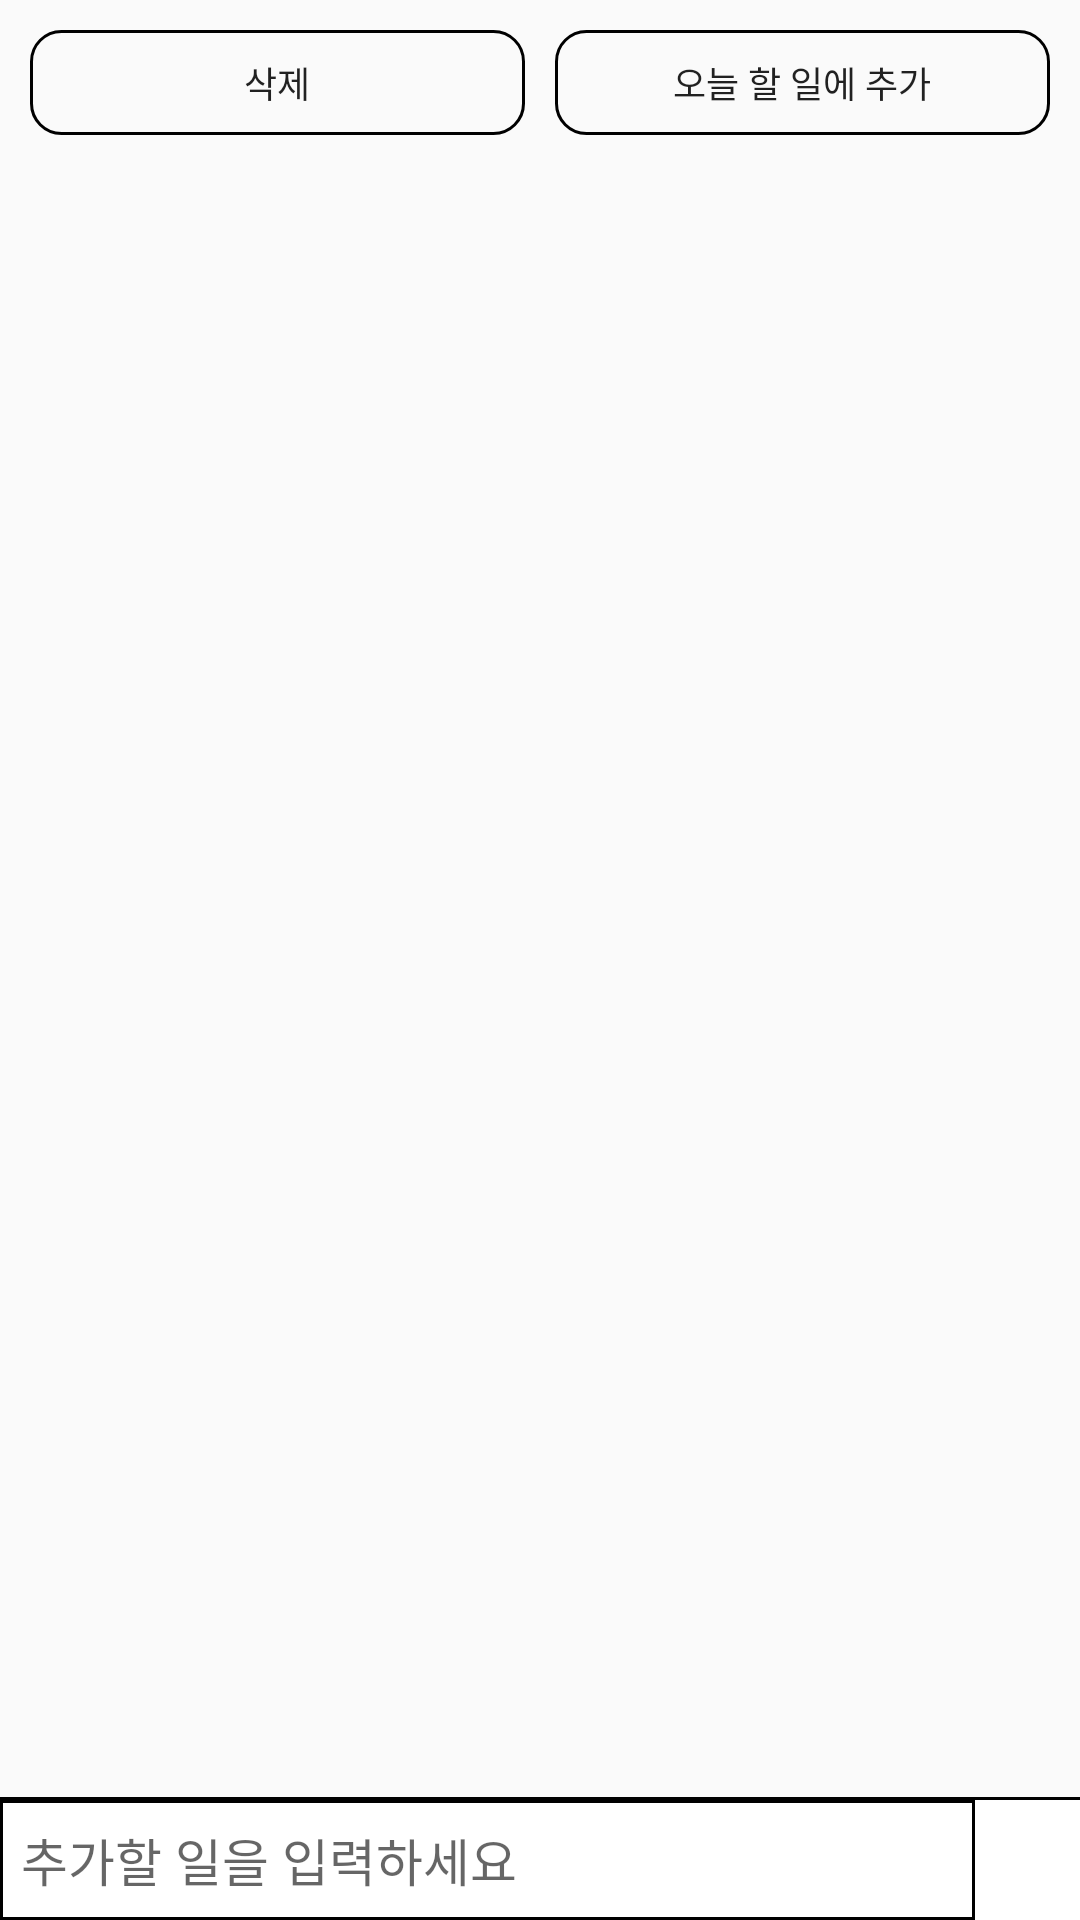

Layout XML and referenced resources for this Android screen:
<!-- AndroidManifest.xml: application theme AppTheme -->
<!-- res/layout/activity_manage_task.xml -->
<?xml version="1.0" encoding="utf-8"?>
<RelativeLayout xmlns:android="http://schemas.android.com/apk/res/android"
    android:layout_width="match_parent"
    android:layout_height="match_parent"
    xmlns:app="http://schemas.android.com/apk/res-auto"

    android:background="@color/kakaoTalk"
    android:id="@+id/relative_root_view"
    android:orientation="vertical"
    android:focusable="true"
    android:focusableInTouchMode="true"
    >

    <LinearLayout
        android:id="@+id/linearLayout_manageTask_buttons"
        android:layout_alignParentTop="true"
        android:layout_width="match_parent"
        android:layout_marginTop="10dp"
        android:layout_height="35dp">

        <Button
            android:background="@drawable/button_custom"
            android:layout_marginRight="5dp"
            android:id="@+id/btn_delete_tasks"
            android:layout_width="match_parent"
            android:layout_height="match_parent"
            android:layout_weight="1"
            android:text="삭제"
            android:layout_marginLeft="10dp"
            android:textSize="12sp" />

        <Button
            android:background="@drawable/button_custom"
            android:layout_marginLeft="5dp"
            android:id="@+id/confirm_tasks"
            android:layout_weight="1"
            android:layout_width="match_parent"
            android:layout_height="match_parent"
            android:text="오늘 할 일에 추가"
            android:textSize="12sp"
            android:layout_alignParentRight="true"
            android:layout_gravity="right"
            android:layout_marginRight="10dp" />
    </LinearLayout>

    <ListView
        android:padding="7dp"
        android:layout_below="@+id/linearLayout_manageTask_buttons"
        android:id="@+id/listView_taskStored"
        android:layout_width="match_parent"
        android:layout_height="430dp"
        android:divider="@color/kakaoTalk"
        android:dividerHeight="4dp"
        android:layout_marginTop="5dp">
    </ListView>


    <View
        android:layout_above="@+id/linearLayout_manageTask_editText_addBtn"
        android:layout_width="match_parent"
        android:layout_height="1dp"
        android:background="@color/black">
    </View>


    <LinearLayout
        android:id="@+id/linearLayout_manageTask_editText_addBtn"
        android:layout_width="match_parent"
        android:layout_height="40dp"
        android:layout_alignParentLeft="true"
        android:layout_alignParentEnd="true"
        android:layout_alignParentRight="true"
        android:layout_alignParentBottom="true"
        android:background="@color/default_color">

        <EditText
            android:background="@drawable/edit_round"
            android:id="@+id/editText_addTask"
            android:layout_width="match_parent"
            android:layout_height="match_parent"
            android:layout_weight="1"
            android:hint="추가할 일을 입력하세요"
            android:inputType="textMultiLine"
            android:paddingLeft="7dp"
            android:textSize="17sp" />
        

        <Button
            android:id="@+id/btn_addTask"
            android:layout_width="35dp"
            android:layout_height="35dp"
            android:layout_gravity="center_vertical"
            android:background="@drawable/add_icon" />

    </LinearLayout>


</RelativeLayout>
<!-- resources referenced by this layout -->
<resources>
  <color name="black">#000000</color>
  <color name="default_color">#ffffff</color>
  <!-- drawable button_custom (drawable) -->
  <?xml version="1.0" encoding="utf-8"?>
  <shape xmlns:android="http://schemas.android.com/apk/res/android"
      android:shape="rectangle"
      >
  
      <corners android:radius="10dp"></corners>
  
      <stroke
          android:color="@color/black"
          android:width="1dp"></stroke>
  
  
  </shape>
  <!-- drawable custom_input_icon (drawable) -->
  <?xml version="1.0" encoding="utf-8"?>
  <bitmap xmlns:android="http://schemas.android.com/apk/res/android"
      android:src="@drawable/input_icon"
      android:scaleType="fitXY"></bitmap>
  <!-- drawable edit_round (drawable) -->
  <?xml version="1.0" encoding="utf-8"?>
  <shape xmlns:android="http://schemas.android.com/apk/res/android"
      android:shape="rectangle">
  
      <solid android:color="@color/white"></solid>
  
      <corners android:radius="0dp"></corners>
  
  
      <stroke
          android:width="1dp"
          android:color="@color/black"></stroke>
  
  
  </shape>
  <style name="AppTheme" parent="Theme.AppCompat.Light.DarkActionBar">
          
          <item name="colorPrimary">@color/orange1</item>
          <item name="colorPrimaryDark">@color/colorPrimaryDark</item>
          <item name="colorAccent">@color/colorAccent</item>
      </style>
  <!-- drawable input_icon: png bitmap (drawable, 6741 bytes) -->
  <color name="white">#FFFFFF</color>
  <color name="orange1">#f4a142</color>
  <color name="colorPrimaryDark">#00574B</color>
  <color name="colorAccent">#D81B60</color>
</resources>
